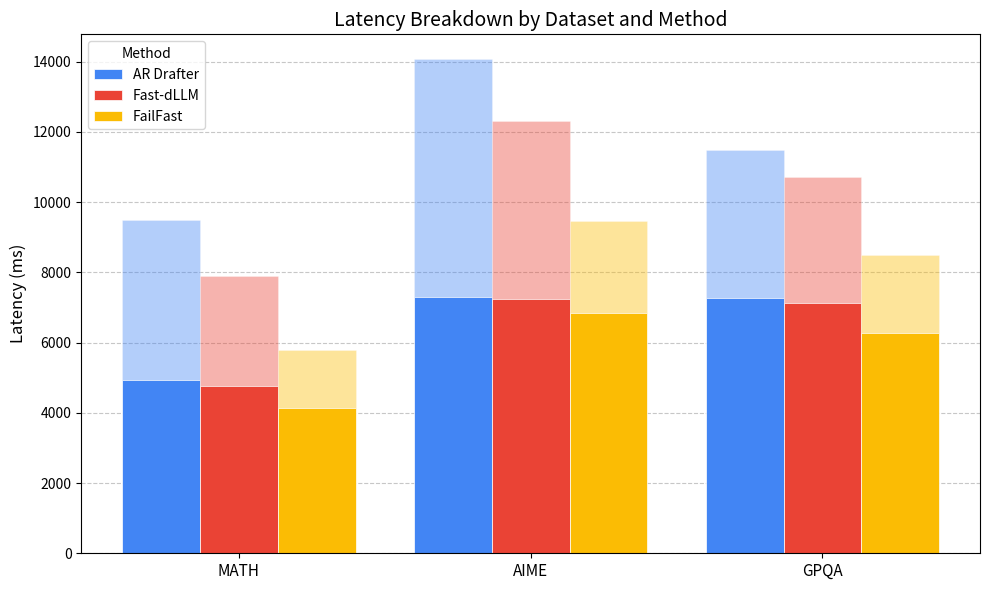

This figure's Python source:
# %%
import matplotlib.pyplot as plt
import numpy as np

# ---------------------------------------------------------
# 1. INPUT DATA
# ---------------------------------------------------------
data = {
    "vLLM_A6000": {
        "math": {
            "ar": [4569.3, 4925.1, 9494.4],        # [spec, ver, total]
            "fast-dllm": [3140.5, 4756.8, 7897.3],
            "failfast": [1660.4, 4136.1, 5796.5],
        },
        "aime": {
            "ar": [6773.4, 7300.9, 14074.3],
            "fast-dllm": [5082.7, 7229, 12311.7],
            "failfast": [2629.5, 6831, 9460.5],
        },
        "gpqa": {
            "ar": [4217.1, 7272.8, 11490],
            "fast-dllm": [3595.3, 7115, 10710],
            "failfast": [2234.4, 6261.2, 8495.6],
        },
    }
}["vLLM_A6000"]

# ---------------------------------------------------------
# 2. CONFIGURATION
# ---------------------------------------------------------

# --- COLOR MODE KNOB ---
# If True: Uses light_color_dict for speculation bars (opacity 1.0).
# If False: Uses color_dict with SPECULATION_OPACITY.
USE_CUSTOM_LIGHT_COLORS = False

# Base Colors (Verification Latency / Bottom Bar)
color_dict = {  # https://partnermarketinghub.withgoogle.com/brands/google-news/visual-identity/color-palette/
    "ar": "#4285F4",        # Google Blue
    "fast-dllm": "#EA4335", # Google Red
    "failfast": "#FBBC04"   # Google Yellow
}

# Lighter Colors (Speculation Latency / Top Bar)
# Used only if USE_CUSTOM_LIGHT_COLORS is True
light_color_dict = {
    "ar": "#D2E3FC",        # Lighter Blue
    "fast-dllm": "#FAD2CF", # Lighter Red
    "failfast": "#FEEFC3"   # Lighter Yellow
}

# Opacity (Only used if USE_CUSTOM_LIGHT_COLORS is False)
SPECULATION_OPACITY = 0.4 

# Display names for the legend
label_map = {
    "ar": "AR Drafter",
    "fast-dllm": "Fast-dLLM",
    "failfast": "FailFast"
}

# ---------------------------------------------------------
# 3. PLOTTING LOGIC
# ---------------------------------------------------------
def plot_grouped_latency(data, base_colors, light_colors, use_light_mode, opacity):
    # Extract dataset names (groups) and method names
    datasets = list(data.keys())  # ['math', 'aime', 'gpqa']
    methods = list(data[datasets[0]].keys()) # ['ar', 'fast-dllm', 'failfast']
    
    x = np.arange(len(datasets))  # the label locations
    total_width = 0.8             # width of the entire group of bars
    bar_width = total_width / len(methods)  # width of individual bars
    
    fig, ax = plt.subplots(figsize=(10, 6))

    # Iterate through each method to plot their bars
    for i, method in enumerate(methods):
        # Collect data for this method across all datasets
        spec_latencies = []
        ver_latencies = []
        
        for ds in datasets:
            # Data structure is [speculation, verification, total]
            vals = data[ds][method]
            spec_latencies.append(vals[0])
            ver_latencies.append(vals[1])
        
        # Calculate x position for this specific bar in the group
        bar_x_positions = x + (i * bar_width) - (total_width / 2) + (bar_width / 2)
        
        # Determine colors based on the mode
        c_base = base_colors.get(method, 'gray')
        
        if use_light_mode:
            # Use specific light hex, fully opaque
            c_top = light_colors.get(method, 'lightgray')
            alpha_top = 1.0
        else:
            # Use base hex, lower opacity
            c_top = c_base
            alpha_top = opacity

        lbl = label_map.get(method, method)

        # 1. Plot Verification Latency (Bottom)
        ax.bar(bar_x_positions, ver_latencies, width=bar_width, 
               label=lbl, color=c_base, edgecolor='white', linewidth=0.5)

        # 2. Plot Speculation Latency (Top)
        # Note: We do NOT assign a label here to avoid duplicate legend entries
        ax.bar(bar_x_positions, spec_latencies, width=bar_width, 
               bottom=ver_latencies, color=c_top, alpha=alpha_top, 
               edgecolor='white', linewidth=0.5)

    # Formatting
    ax.set_ylabel('Latency (ms)', fontsize=12)
    ax.set_title('Latency Breakdown by Dataset and Method', fontsize=14)
    ax.set_xticks(x)
    ax.set_xticklabels([d.upper() for d in datasets], fontsize=11)
    
    # Legend
    ax.legend(title="Method", loc='upper left')

    # Optional: Add grid for readability
    ax.yaxis.grid(True, linestyle='--', alpha=0.7)
    ax.set_axisbelow(True)

    plt.tight_layout()
    
    # Show and Save
    plt.show()
    fig.savefig("latency_breakdown.png", dpi=300)


if __name__ == "__main__":
    plot_grouped_latency(
        data, 
        color_dict, 
        light_color_dict, 
        USE_CUSTOM_LIGHT_COLORS, 
        SPECULATION_OPACITY
    )
# %%